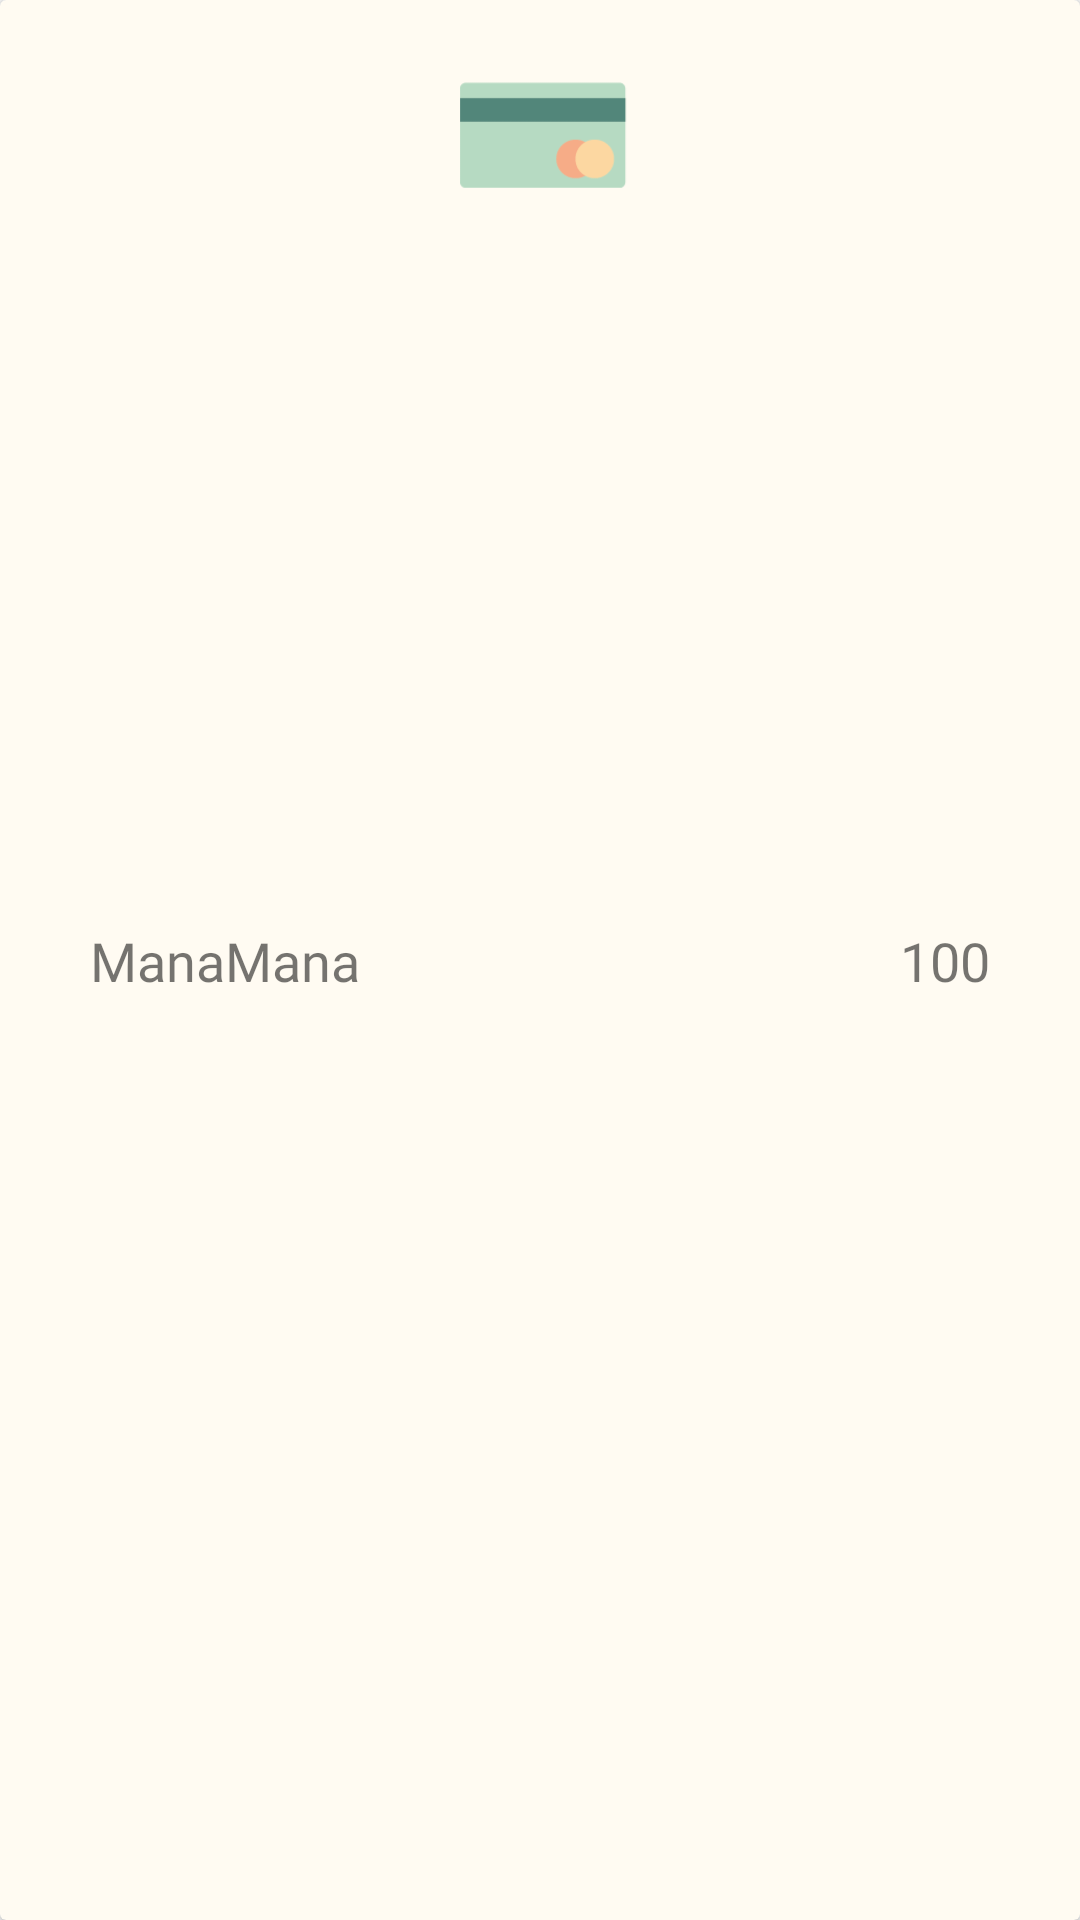

Here is an Android app screen rendered from its layout file. Give the layout XML and the strings, colors and styles it references.
<!-- AndroidManifest.xml: application theme AppTheme -->
<!-- res/layout/manot_item.xml -->
<?xml version="1.0" encoding="utf-8"?>
<androidx.cardview.widget.CardView xmlns:android="http://schemas.android.com/apk/res/android"
    xmlns:app="http://schemas.android.com/apk/res-auto"
    xmlns:tools="http://schemas.android.com/tools"
    android:layout_width="match_parent"
    android:layout_height="wrap_content"
    android:layoutDirection="rtl"
    android:backgroundTint="@color/light_salmon">

    <LinearLayout
        android:orientation="vertical"
        android:paddingLeft="10dp"
        android:paddingRight="10dp"
        android:layout_width="match_parent"
        android:layout_height="match_parent">

        <androidx.constraintlayout.widget.ConstraintLayout
            android:layout_width="match_parent"
            android:layout_height="match_parent"
            android:paddingVertical="10dp"
            android:paddingHorizontal="20dp">

            <TextView
                android:id="@+id/price_mana"
                android:layout_width="wrap_content"
                android:layout_height="wrap_content"
                android:fontFamily="@font/varela_round"
                android:text="ManaMana"
                android:textSize="18sp"
                app:layout_constraintBottom_toBottomOf="@+id/text_mana"
                app:layout_constraintEnd_toEndOf="parent"
                app:layout_constraintHorizontal_bias="1.0"
                app:layout_constraintStart_toEndOf="@+id/payment_image"
                app:layout_constraintStart_toStartOf="parent" />

            <ImageView
                android:id="@+id/payment_image"
                android:layout_width="70dp"
                android:layout_height="70dp"
                android:src="@drawable/credit"
                app:layout_constraintEnd_toEndOf="parent"
                app:layout_constraintStart_toStartOf="parent"
                app:layout_constraintTop_toTopOf="parent" />

            <TextView
                android:id="@+id/text_mana"
                android:layout_width="wrap_content"
                android:layout_height="wrap_content"
                android:fontFamily="@font/varela_round"
                android:text="100"
                android:textSize="18sp"
                app:layout_constraintBottom_toBottomOf="parent"
                app:layout_constraintStart_toStartOf="parent"
                app:layout_constraintTop_toTopOf="parent"
                app:layout_constraintVertical_bias="0.5" />


        </androidx.constraintlayout.widget.ConstraintLayout>

        <ListView
            android:layout_width="match_parent"
            android:layout_height="1dp"
            android:background="@color/textGreen" />
    </LinearLayout>
</androidx.cardview.widget.CardView>
<!-- resources referenced by this layout -->
<resources>
  <color name="light_salmon">#fffbf2</color>
  <color name="textGreen">#6faf9f</color>
  <!-- drawable credit: png bitmap (drawable, 1854 bytes) -->
  <style name="AppTheme" parent="Theme.AppCompat.Light.NoActionBar">
          
          <item name="colorPrimary">@color/colorPrimary</item>
          <item name="android:windowDrawsSystemBarBackgrounds">true</item>
          <item name="android:windowTranslucentNavigation">false</item>
          <item name="colorPrimaryDark">@color/colorPrimaryDark</item>
          <item name="colorAccent">@color/colorAccent</item>
          <item name="android:windowLightNavigationBar">true</item>
  
      </style>
  <color name="colorPrimary">#435059</color>
  <color name="colorPrimaryDark">#00574B</color>
  <color name="colorAccent">#D81B60</color>
</resources>
